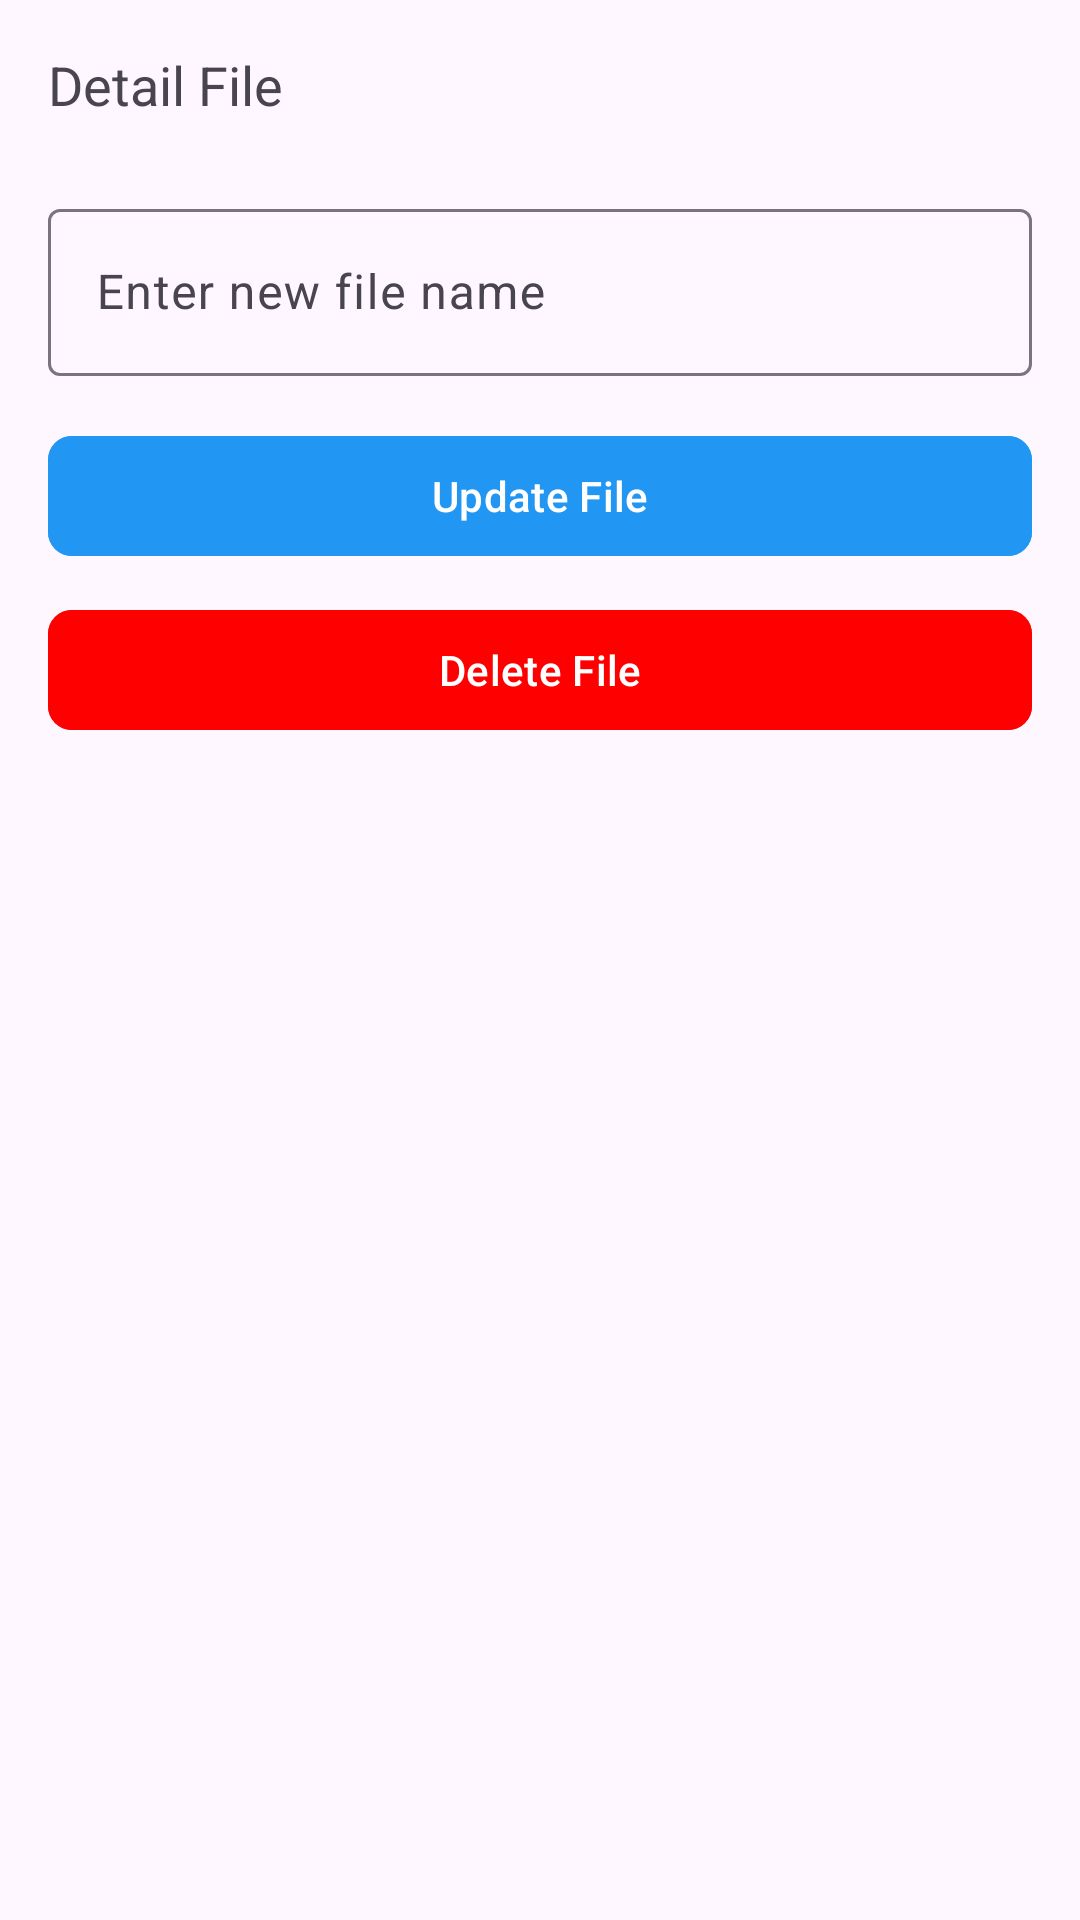

The Android layout XML behind this screen, and the referenced resources:
<!-- AndroidManifest.xml: application theme Theme.TugasReadDanWriteFile -->
<!-- res/layout/activity_file_detail.xml -->
<?xml version="1.0" encoding="utf-8"?>
<LinearLayout xmlns:android="http://schemas.android.com/apk/res/android"
    xmlns:app="http://schemas.android.com/apk/res-auto"
    android:layout_width="match_parent"
    android:layout_height="match_parent"
    android:orientation="vertical"
    android:padding="16dp">

    <TextView
        android:id="@+id/fileDetailTextView"
        android:layout_width="match_parent"
        android:layout_height="wrap_content"
        android:text="Detail File"
        android:textSize="18sp"
        android:lineSpacingExtra="8dp"
        android:layout_marginBottom="24dp"/>

    <com.google.android.material.textfield.TextInputLayout
        android:layout_width="match_parent"
        android:layout_height="wrap_content"
        android:layout_marginBottom="16dp">

        <com.google.android.material.textfield.TextInputEditText
            android:id="@+id/editText"
            android:layout_width="match_parent"
            android:layout_height="wrap_content"
            android:drawableStart="@drawable/baseline_insert_drive_file_24"
            android:drawablePadding="10dp"
            android:hint="Enter new file name"/>

    </com.google.android.material.textfield.TextInputLayout>

    <com.google.android.material.button.MaterialButton
        android:id="@+id/updateButton"
        android:layout_width="match_parent"
        android:layout_height="wrap_content"
        android:text="Update File"
        android:layout_marginBottom="10dp"
        android:backgroundTint="@color/blue"
        android:textColor="@android:color/white"
        app:cornerRadius="8dp"/>

    <com.google.android.material.button.MaterialButton
        android:id="@+id/deleteButton"
        android:layout_width="match_parent"
        android:layout_height="wrap_content"
        android:text="Delete File"
        android:backgroundTint="@color/red"
        android:textColor="@android:color/white"
        app:cornerRadius="8dp"/>

</LinearLayout>
<!-- resources referenced by this layout -->
<resources>
  <color name="blue">#2196F3</color>
  <color name="red">#FF0000</color>
  <style name="Theme.TugasReadDanWriteFile" parent="Base.Theme.TugasReadDanWriteFile" />
  <style name="Base.Theme.TugasReadDanWriteFile" parent="Theme.Material3.DayNight.NoActionBar">
          
          
      </style>
</resources>
